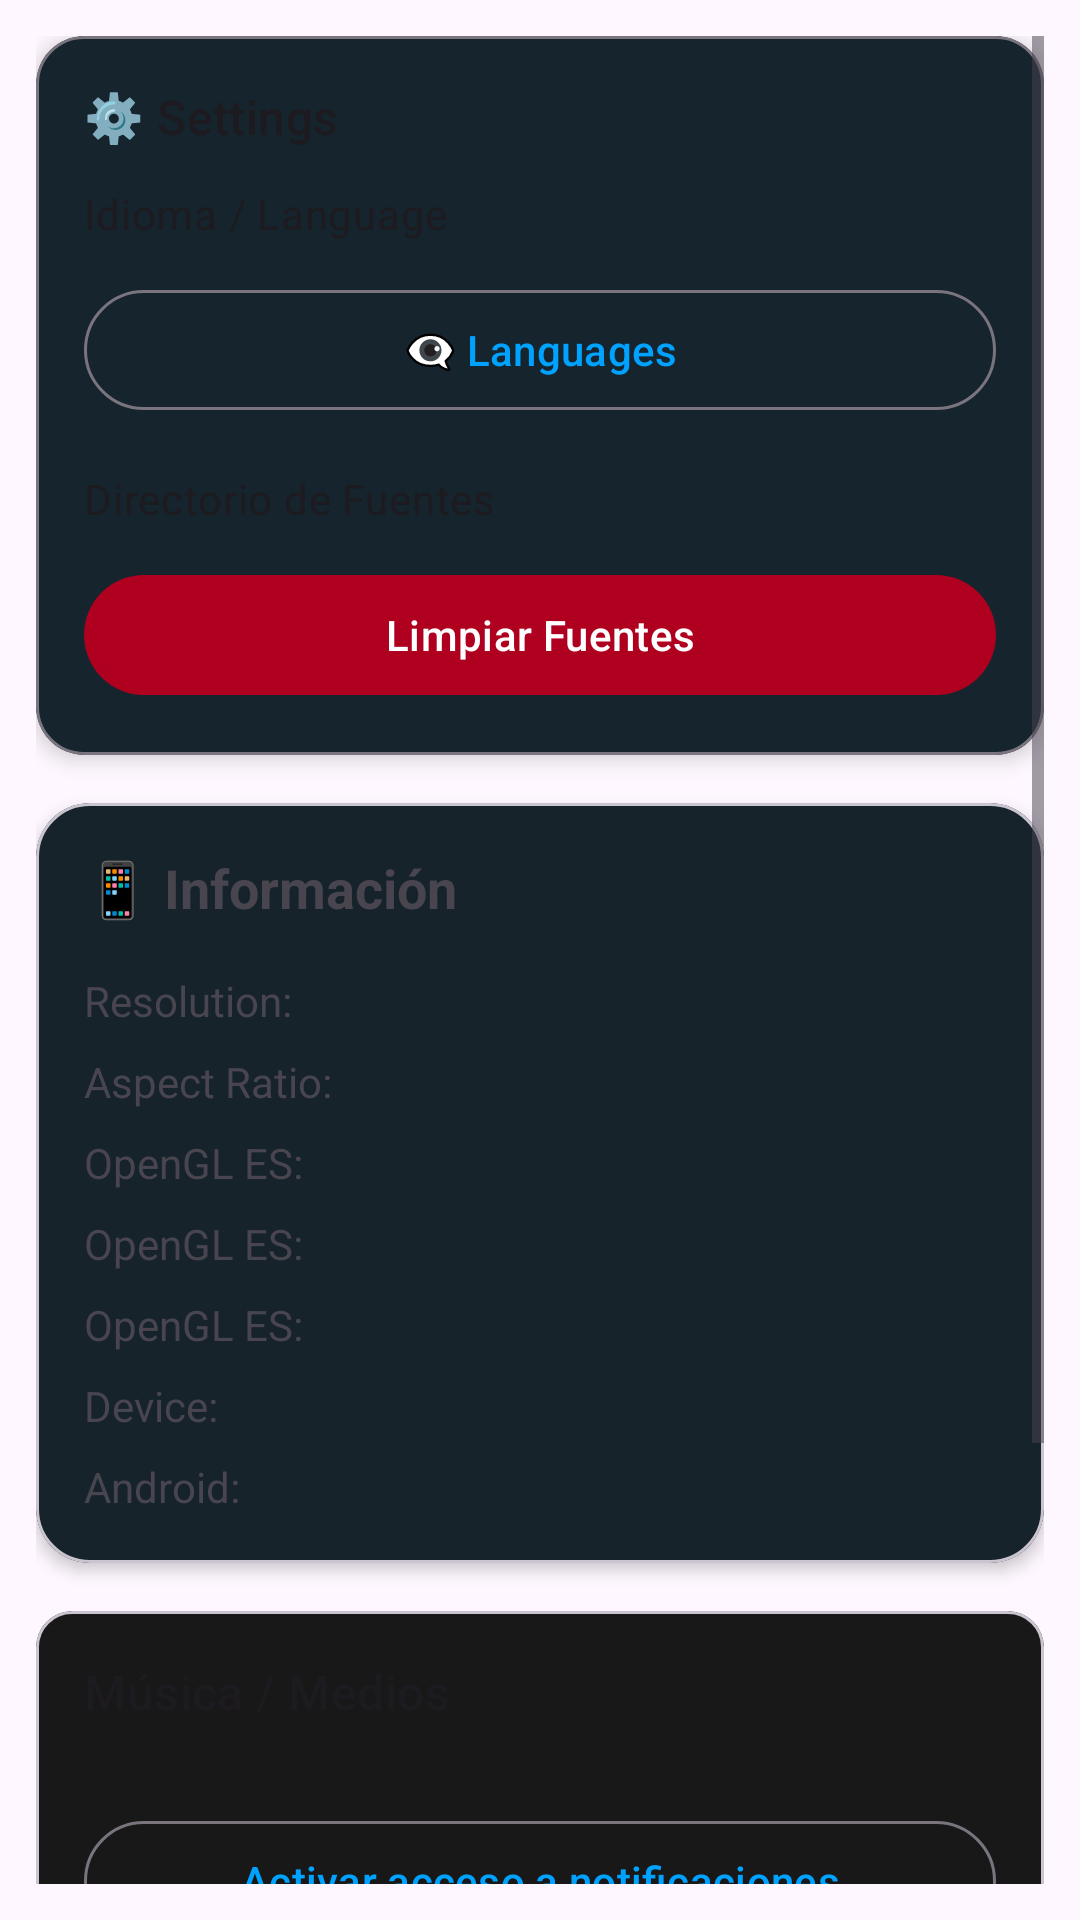

Layout XML and referenced resources for this Android screen:
<!-- AndroidManifest.xml: application theme Theme.RomasterLiveWall -->
<!-- res/layout/layout_settings.xml -->
<?xml version="1.0" encoding="utf-8"?>
<ScrollView xmlns:android="http://schemas.android.com/apk/res/android"
    xmlns:app="http://schemas.android.com/apk/res-auto"
    android:layout_width="match_parent"
    android:layout_height="match_parent"
    android:fillViewport="true"
    android:padding="12dp">

    <LinearLayout
        android:layout_width="match_parent"
        android:layout_height="wrap_content"
        android:orientation="vertical">

        
        <com.google.android.material.card.MaterialCardView
            android:layout_width="match_parent"
            android:layout_height="wrap_content"
            android:layout_marginBottom="16dp"
            app:cardBackgroundColor="?attr/colorSurface"
            app:cardCornerRadius="16dp"
            app:cardElevation="4dp"
            app:strokeColor="?attr/colorOutline"
            app:strokeWidth="1dp">

            <LinearLayout
                android:layout_width="match_parent"
                android:layout_height="wrap_content"
                android:orientation="vertical"
                android:padding="16dp">

                <TextView
                    android:id="@+id/textSettingsTitle"
                    android:layout_width="wrap_content"
                    android:layout_height="wrap_content"
                    android:text="@string/settings_title"
                    android:textAppearance="?attr/textAppearanceTitleMedium" />

                <TextView
                    android:layout_width="match_parent"
                    android:layout_height="wrap_content"
                    android:layout_marginTop="12dp"
                    android:text="@string/settings_language_card"
                    android:textAppearance="?attr/textAppearanceBodyMedium" />

                <com.google.android.material.button.MaterialButton
                    android:id="@+id/buttonLanguages"
                    style="@style/Widget.Material3.Button.OutlinedButton"
                    android:layout_width="match_parent"
                    android:layout_height="wrap_content"
                    android:layout_marginTop="12dp"
                    android:text="@string/settings_language_button" />

                <TextView
                    android:layout_width="match_parent"
                    android:layout_height="wrap_content"
                    android:layout_marginTop="16dp"
                    android:text="@string/settings_fonts_directory"
                    android:textAppearance="?attr/textAppearanceBodyMedium" />

                <com.google.android.material.button.MaterialButton
                    android:id="@+id/buttonClearFonts"
                    style="@style/Widget.Material3.Button"
                    android:layout_width="match_parent"
                    android:layout_height="wrap_content"
                    android:layout_marginTop="12dp"
                    android:text="@string/clear_fonts"
                    android:textColor="@android:color/white"
                    app:backgroundTint="#B00020" />

            </LinearLayout>

        </com.google.android.material.card.MaterialCardView>

        
        <com.google.android.material.card.MaterialCardView
            android:layout_width="match_parent"
            android:layout_height="wrap_content"
            android:layout_marginBottom="16dp"
            app:cardCornerRadius="18dp"
            app:cardElevation="3dp">

            <LinearLayout
                android:layout_width="match_parent"
                android:layout_height="wrap_content"
                android:orientation="vertical"
                android:padding="16dp">

                <TextView
                    android:layout_width="wrap_content"
                    android:layout_height="wrap_content"
                    android:text="@string/device_info_title"
                    android:textStyle="bold"
                    android:textSize="18sp" />

                <TextView
                    android:id="@+id/textScreenResolution"
                    android:layout_width="match_parent"
                    android:layout_height="wrap_content"
                    android:layout_marginTop="16dp"
                    android:text="Resolution:" />

                <TextView
                    android:id="@+id/textAspectRatio"
                    android:layout_width="match_parent"
                    android:layout_height="wrap_content"
                    android:layout_marginTop="8dp"
                    android:text="Aspect Ratio:" />

                <TextView
                    android:id="@+id/textOpenGLVersion"
                    android:layout_width="match_parent"
                    android:layout_height="wrap_content"
                    android:layout_marginTop="8dp"
                    android:text="OpenGL ES:" />

                <TextView
                    android:id="@+id/textOpenGLRenderer"
                    android:layout_width="match_parent"
                    android:layout_height="wrap_content"
                    android:layout_marginTop="8dp"
                    android:text="OpenGL ES:" />

                <TextView
                    android:id="@+id/textOpenGLVendor"
                    android:layout_width="match_parent"
                    android:layout_height="wrap_content"
                    android:layout_marginTop="8dp"
                    android:text="OpenGL ES:" />

                <TextView
                    android:id="@+id/textDeviceName"
                    android:layout_width="match_parent"
                    android:layout_height="wrap_content"
                    android:layout_marginTop="8dp"
                    android:text="Device:" />

                <TextView
                    android:id="@+id/textAndroidVersion"
                    android:layout_width="match_parent"
                    android:layout_height="wrap_content"
                    android:layout_marginTop="8dp"
                    android:text="Android:" />

            </LinearLayout>

        </com.google.android.material.card.MaterialCardView>

        <com.google.android.material.card.MaterialCardView
            android:layout_width="match_parent"
            android:layout_height="wrap_content"
            android:layout_marginBottom="12dp">

            <LinearLayout
                android:layout_width="match_parent"
                android:layout_height="wrap_content"
                android:orientation="vertical"
                android:padding="16dp">

                <TextView
                    android:layout_width="match_parent"
                    android:layout_height="wrap_content"
                    android:text="@string/settings_music_section"
                    android:textAppearance="?attr/textAppearanceTitleMedium" />

                <TextView
                    android:id="@+id/textMusicAccessStatus"
                    android:layout_width="match_parent"
                    android:layout_height="wrap_content"
                    android:layout_marginTop="4dp"
                    android:textAppearance="?attr/textAppearanceBodySmall" />

                <com.google.android.material.button.MaterialButton
                    android:id="@+id/buttonMusicNotificationAccess"
                    style="@style/Widget.Material3.Button.OutlinedButton"
                    android:layout_width="match_parent"
                    android:layout_height="wrap_content"
                    android:layout_marginTop="8dp"
                    android:text="@string/settings_music_enable_notifications" />

                <TextView
                    android:layout_width="match_parent"
                    android:layout_height="wrap_content"
                    android:layout_marginTop="12dp"
                    android:text="@string/settings_music_preferred_player"
                    android:textAppearance="?attr/textAppearanceBodyMedium" />

                <TextView
                    android:id="@+id/textMusicPreferredPlayer"
                    android:layout_width="match_parent"
                    android:layout_height="wrap_content"
                    android:layout_marginTop="2dp"
                    android:textAppearance="?attr/textAppearanceBodySmall" />

                <com.google.android.material.button.MaterialButton
                    android:id="@+id/buttonMusicPreferredPlayer"
                    style="@style/Widget.Material3.Button.OutlinedButton"
                    android:layout_width="match_parent"
                    android:layout_height="wrap_content"
                    android:layout_marginTop="8dp"
                    android:text="@string/settings_music_choose_player" />
            </LinearLayout>
        </com.google.android.material.card.MaterialCardView>

        <com.google.android.material.button.MaterialButton
            android:id="@+id/buttonAbout"
            style="@style/Widget.Material3.Button.OutlinedButton"
            android:layout_width="match_parent"
            android:layout_height="wrap_content"
            android:layout_marginBottom="8dp"
            android:text="@string/about" />

    </LinearLayout>

</ScrollView>
<!-- resources referenced by this layout -->
<resources>
  <string name="about">Acerca de</string>
  <string name="clear_fonts">Limpiar Fuentes</string>
  <string name="device_info_title">📱 Información</string>
  <string name="settings_fonts_directory">Directorio de Fuentes</string>
  <string name="settings_language_button">👁️‍🗨️ Languages</string>
  <string name="settings_language_card">Idioma / Language</string>
  <string name="settings_music_choose_player">Elegir reproductor</string>
  <string name="settings_music_enable_notifications">Activar acceso a notificaciones</string>
  <string name="settings_music_preferred_player">Reproductor preferido</string>
  <string name="settings_music_section">Música / Medios</string>
  <string name="settings_title">⚙️ Settings</string>
  <style name="Theme.RomasterLiveWall" parent="Theme.Material3.DayNight.NoActionBar">
  
          <item name="colorPrimary">@color/md_theme_primary</item>
          <item name="colorSurface">@color/md_theme_surface</item>
          <item name="colorSurfaceVariant">@color/md_theme_surfaceVariant</item>
          <item name="android:statusBarColor">@android:color/transparent</item>
  
      </style>
  <color name="md_theme_primary">#00A2FF</color>
  <color name="md_theme_surface">#181818</color>
  <color name="md_theme_surfaceVariant">#242424</color>
</resources>
